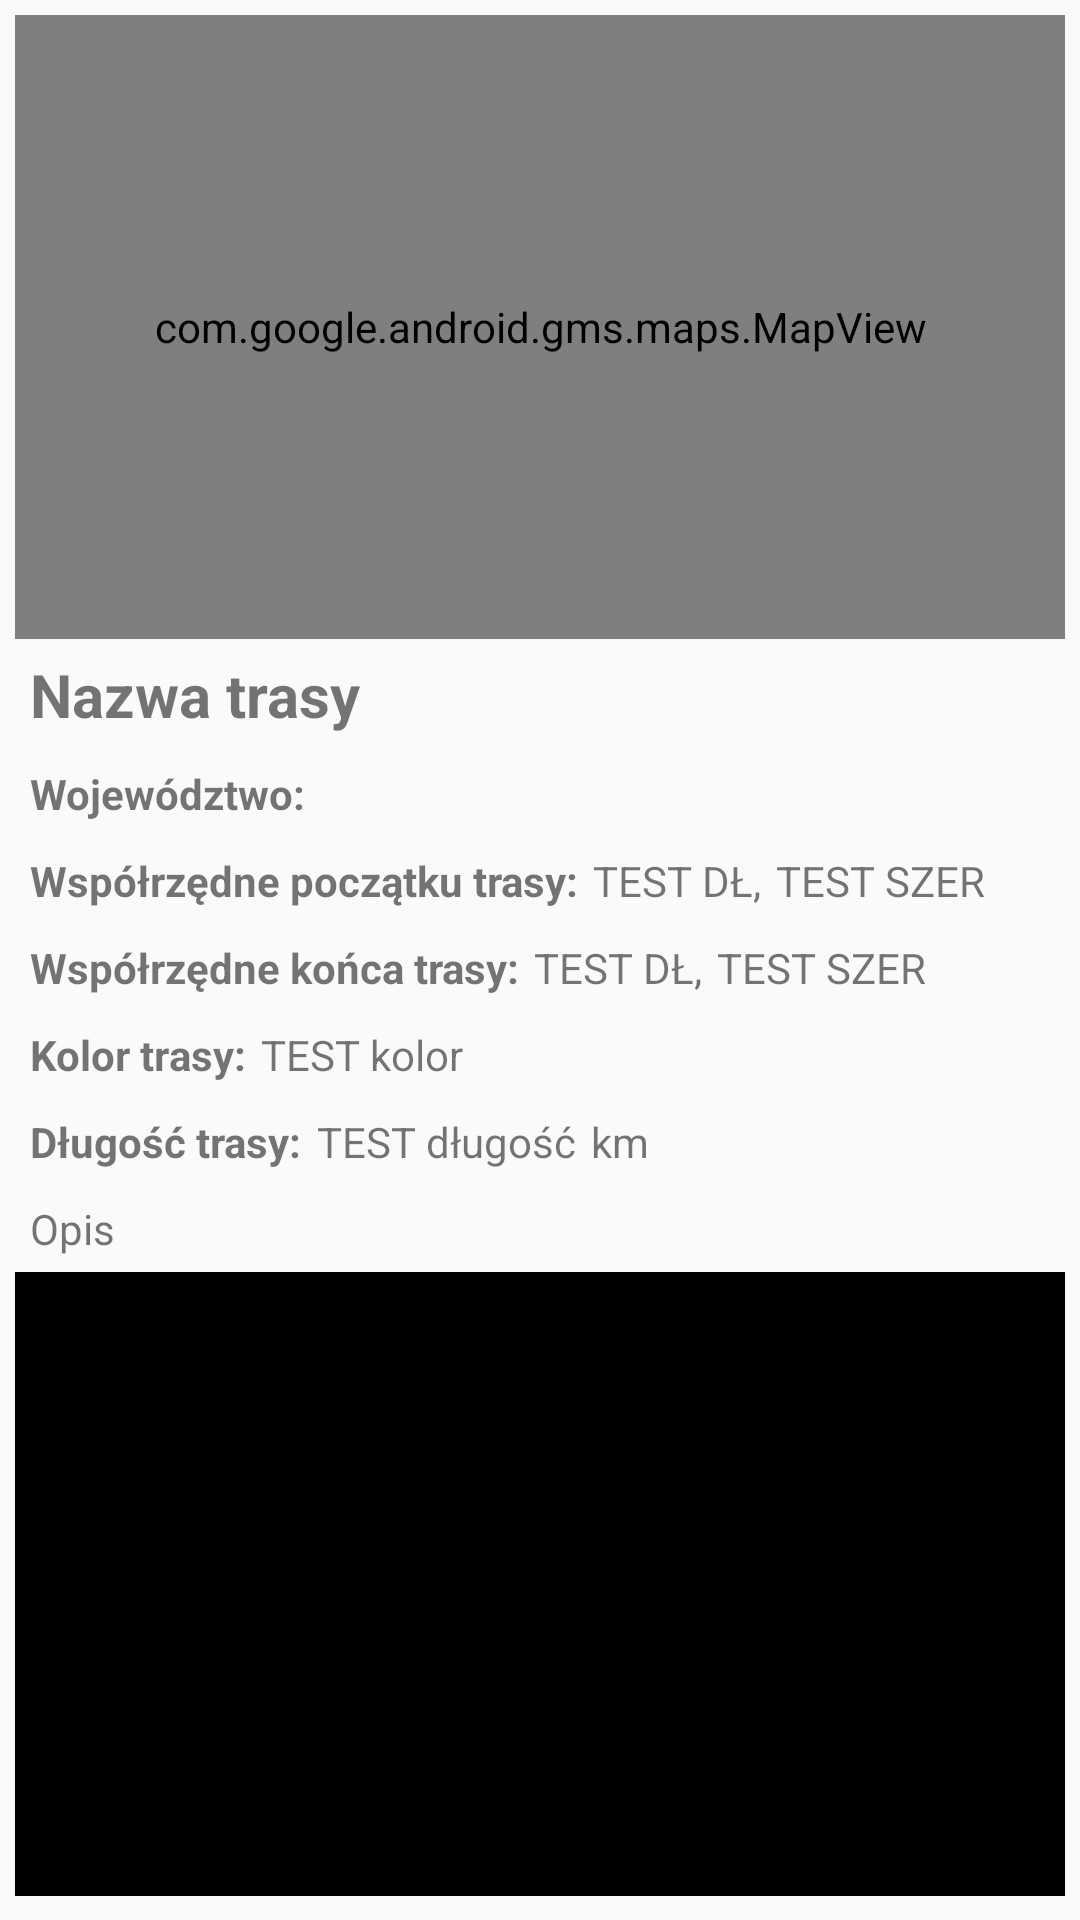

This screen was rendered from an Android layout file. Write that file and the resources it references.
<!-- AndroidManifest.xml: application theme AppTheme -->
<!-- res/layout/activity_route_detail.xml -->
<?xml version="1.0" encoding="utf-8"?>
<android.support.constraint.ConstraintLayout xmlns:android="http://schemas.android.com/apk/res/android"
    xmlns:tools="http://schemas.android.com/tools"
    android:layout_width="match_parent"
    android:layout_height="match_parent"
    tools:context=".RouteDetailActivity">


<ScrollView
    android:layout_width="match_parent"
    android:layout_height="match_parent">

        <RelativeLayout
            android:padding="5dp"
            android:layout_width="match_parent"
            android:layout_height="match_parent">

            <com.google.android.gms.maps.MapView
                android:id="@+id/mapView"
                android:layout_width="398dp"
                android:layout_height="208dp">
            </com.google.android.gms.maps.MapView>

            <ImageView

                android:id="@+id/routeImageID"
                android:background="@android:color/background_dark"
                android:layout_width="398dp"
                android:layout_height="208dp"
                android:layout_below="@+id/routeDescription"/>

            <TextView
                android:paddingBottom="5dp"
                android:paddingTop="5dp"
                android:id="@+id/routeNameID"
                android:layout_width="wrap_content"
                android:layout_height="wrap_content"
                android:textSize="20sp"
                android:textStyle="bold"
                android:paddingLeft="5dp"
                android:text="Nazwa trasy"
                android:layout_toRightOf="@+id/name"
                android:layout_below="@id/mapView"/>

            <TextView
                android:paddingBottom="5dp"
                android:paddingTop="5dp"
                android:paddingLeft="5dp"
                android:text="Województwo:"
                android:id="@+id/region"
                android:textStyle="bold"
                android:layout_below="@id/routeNameID"
                android:layout_width="wrap_content"
                android:layout_height="wrap_content"/>

            <TextView
                android:paddingBottom="5dp"
                android:paddingTop="5dp"
                android:paddingLeft="5dp"
                android:id="@+id/routeRegionID"
                android:layout_below="@id/routeNameID"
                android:layout_width="wrap_content"
                android:layout_height="wrap_content"
                android:layout_toRightOf="@+id/region"/>

            <TextView
                android:paddingBottom="5dp"
                android:paddingTop="5dp"
                android:paddingLeft="5dp"
                android:layout_width="wrap_content"
                android:layout_height="wrap_content"
                android:id="@+id/latlon"
                android:textStyle="bold"
                android:text="Współrzędne początku trasy:"
                android:layout_below="@+id/routeRegionID"/>

            <TextView
                android:paddingBottom="5dp"
                android:paddingTop="5dp"
                android:text="TEST DŁ"
                android:paddingLeft="5dp"
                android:layout_width="wrap_content"
                android:layout_height="wrap_content"
                android:id="@+id/routeLatitude"
                android:layout_below="@+id/routeRegionID"
                android:layout_toRightOf="@+id/latlon"/>

            <TextView
                android:paddingBottom="5dp"
                android:paddingTop="5dp"
                android:text=","
                android:layout_width="wrap_content"
                android:layout_height="wrap_content"
                android:id="@+id/dot"
                android:layout_below="@+id/routeRegionID"
                android:layout_toRightOf="@+id/routeLatitude"/>


            <TextView
                android:paddingBottom="5dp"
                android:paddingTop="5dp"
                android:paddingLeft="5dp"
                android:text="TEST SZER"
                android:layout_width="wrap_content"
                android:layout_height="wrap_content"
                android:id="@+id/routeLongitude"
                android:layout_below="@+id/routeRegionID"
                android:layout_toRightOf="@+id/dot"/>


            <TextView
                android:paddingBottom="5dp"
                android:paddingTop="5dp"
                android:paddingLeft="5dp"
                android:layout_width="wrap_content"
                android:layout_height="wrap_content"
                android:id="@+id/latlonend"
                android:textStyle="bold"
                android:text="Współrzędne końca trasy:"
                android:layout_below="@+id/latlon"/>

            <TextView
                android:paddingBottom="5dp"
                android:paddingTop="5dp"
                android:text="TEST DŁ"
                android:paddingLeft="5dp"
                android:layout_width="wrap_content"
                android:layout_height="wrap_content"
                android:id="@+id/endLatitude"
                android:layout_below="@+id/latlon"
                android:layout_toRightOf="@+id/latlonend"/>

            <TextView
                android:paddingBottom="5dp"
                android:paddingTop="5dp"
                android:text=","
                android:layout_width="wrap_content"
                android:layout_height="wrap_content"
                android:id="@+id/dot2"
                android:layout_below="@+id/latlon"
                android:layout_toRightOf="@+id/endLatitude"/>


            <TextView
                android:paddingBottom="5dp"
                android:paddingTop="5dp"
                android:paddingLeft="5dp"
                android:text="TEST SZER"
                android:layout_width="wrap_content"
                android:layout_height="wrap_content"
                android:id="@+id/endLongitude"
                android:layout_below="@+id/latlon"
                android:layout_toRightOf="@+id/dot2"/>



            <TextView
                android:paddingBottom="5dp"
                android:paddingTop="5dp"
                android:paddingLeft="5dp"
                android:layout_width="wrap_content"
                android:layout_height="wrap_content"
                android:id="@+id/routeDifficulty"
                android:textStyle="bold"
                android:text="Kolor trasy:"
                android:layout_below="@+id/latlonend"/>

            <TextView
                android:paddingBottom="5dp"
                android:paddingTop="5dp"
                android:text="TEST kolor"
                android:paddingLeft="5dp"
                android:layout_width="wrap_content"
                android:layout_height="wrap_content"
                android:id="@+id/difficulty"
                android:layout_below="@+id/latlonend"
                android:layout_toRightOf="@+id/routeDifficulty"/>


            <TextView
                android:paddingBottom="5dp"
                android:paddingTop="5dp"
                android:paddingLeft="5dp"
                android:layout_width="wrap_content"
                android:layout_height="wrap_content"
                android:id="@+id/routeLength"
                android:textStyle="bold"
                android:text="Długość trasy:"
                android:layout_below="@+id/difficulty"/>

            <TextView
                android:paddingBottom="5dp"
                android:paddingTop="5dp"
                android:text="TEST długość"
                android:paddingLeft="5dp"
                android:layout_width="wrap_content"
                android:layout_height="wrap_content"
                android:id="@+id/length"
                android:layout_below="@+id/difficulty"
                android:layout_toRightOf="@+id/routeLength"/>

            <TextView
                android:paddingBottom="5dp"
                android:paddingTop="5dp"
                android:text="km"
                android:paddingLeft="5dp"
                android:layout_width="wrap_content"
                android:layout_height="wrap_content"
                android:layout_below="@+id/difficulty"
                android:layout_toRightOf="@+id/length"/>



            <TextView
                android:paddingBottom="5dp"
                android:paddingTop="5dp"
                android:paddingLeft="5dp"
                android:layout_width="wrap_content"
                android:layout_height="wrap_content"
                android:id="@+id/routeDescription"
                android:text="Opis"
                android:layout_below="@+id/routeLength"/>

        </RelativeLayout>


</ScrollView>

</android.support.constraint.ConstraintLayout>
<!-- resources referenced by this layout -->
<resources>
  <style name="AppTheme" parent="Theme.AppCompat.Light.DarkActionBar">
          <item name="colorPrimary">@color/colorPrimary</item>
          <item name="colorPrimaryDark">@color/colorPrimaryDark</item>
          <item name="colorAccent">@color/colorAccent</item>
      </style>
  <color name="colorPrimary">#63A6FF</color>
  <color name="colorPrimaryDark">#008DFF</color>
  <color name="colorAccent">#D81B60</color>
</resources>
